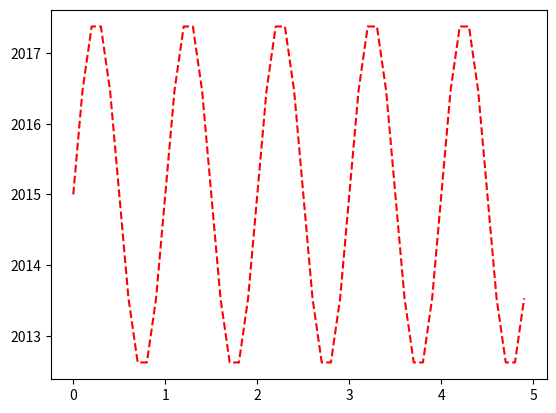

Write Python code to recreate this figure.
import numpy as np
import matplotlib.pyplot as plt 

def y(x):
    return 2.5*np.sin(2*np.pi*x)+2015

x = np.arange(0.0, 5.0, 0.1)

plt.plot(x, y(x), 'r--')
plt.savefig('funciontrigonometrica.png')
plt.show()
